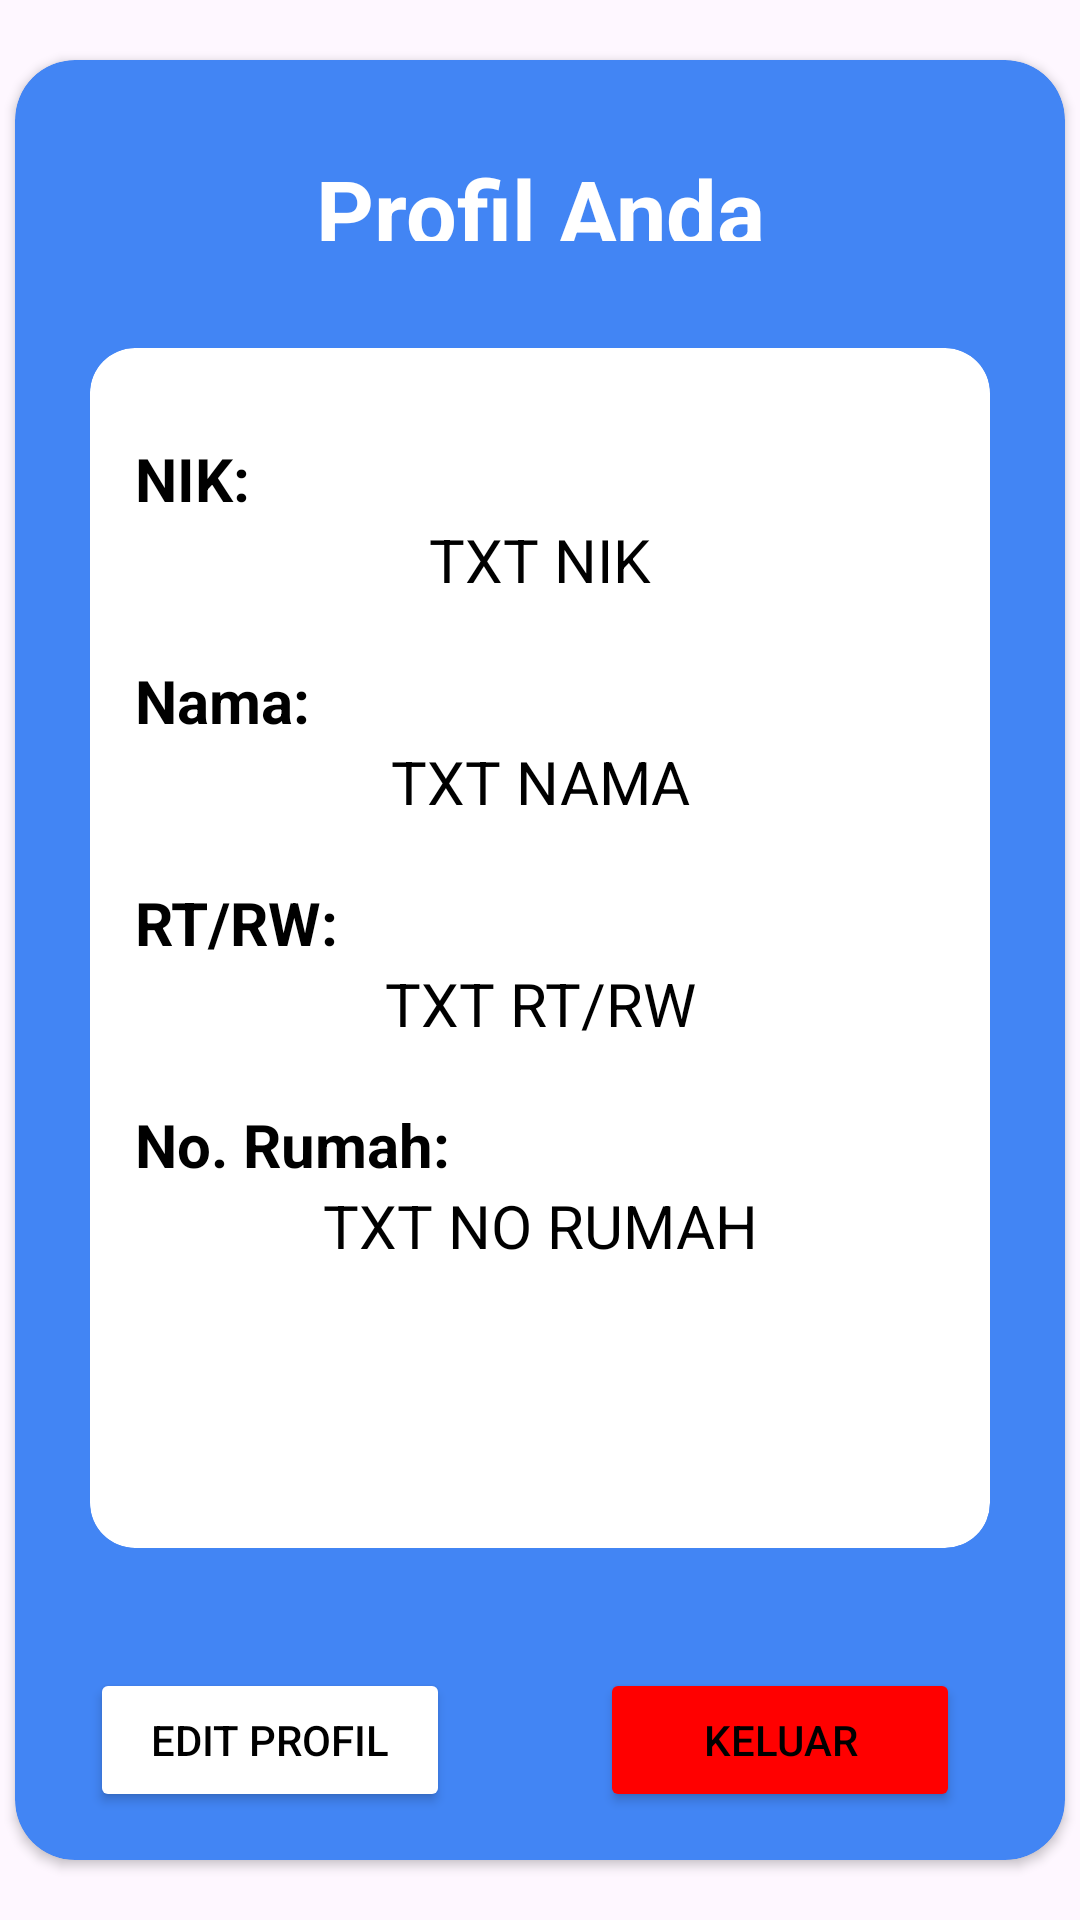

This screen was rendered from an Android layout file. Write that file and the resources it references.
<!-- AndroidManifest.xml: application theme Theme.Percobaan -->
<!-- res/layout/fragment_profil.xml -->
<?xml version="1.0" encoding="utf-8"?>
<FrameLayout xmlns:android="http://schemas.android.com/apk/res/android"
    xmlns:tools="http://schemas.android.com/tools"
    android:layout_width="match_parent"
    android:layout_height="match_parent"
    xmlns:app="http://schemas.android.com/apk/res-auto"
    tools:context=".EditBioFragment"
    android:orientation="vertical">

    
    <androidx.cardview.widget.CardView
        android:layout_width="350dp"
        android:layout_height="600dp"
        android:backgroundTint="@color/biru"
        android:layout_gravity="center"
        app:cardCornerRadius="20dp">
        <LinearLayout
            android:layout_width="match_parent"
            android:layout_height="wrap_content">
            <TextView
                android:layout_marginTop="20dp"
                android:layout_width="match_parent"
                android:layout_height="wrap_content"
                android:text="Profil Anda"
                android:layout_gravity="center"
                android:gravity="center"
                android:textColor="@color/white"
                android:textSize="30dp"
                android:textStyle="bold"/>
        </LinearLayout>
        <LinearLayout
            android:layout_marginTop="50dp"
            android:gravity="center"
            android:layout_width="300dp"
            android:layout_height="wrap_content"
            android:orientation="vertical"
            android:layout_gravity="center">
            <androidx.cardview.widget.CardView
                android:layout_width="match_parent"
                android:layout_height="400dp"
                android:background="@color/white"
                app:cardCornerRadius="15dp"
                android:elevation="10dp">
                <LinearLayout
                    android:layout_width="280dp"
                    android:layout_height="match_parent"
                    android:orientation="vertical"
                    android:layout_gravity="center">

            <TextView
                android:layout_marginTop="30dp"
                android:layout_width="match_parent"
                android:layout_height="wrap_content"
                android:text="NIK:"
                android:textSize="20dp"
                android:textColor="@color/black"
                android:layout_marginLeft="5dp"
                android:textStyle="bold"/>
            <TextView
                android:id="@+id/txtNikProfil"
                android:layout_width="match_parent"
                android:layout_height="wrap_content"
                android:text="TXT NIK"
                android:textSize="20sp"
                android:textColor="@color/black"
                android:textAlignment="center" />
            <TextView
                android:layout_marginTop="20dp"
                android:layout_width="match_parent"
                android:layout_height="wrap_content"
                android:text="Nama:"
                android:textSize="20dp"
                android:textColor="@color/black"
                android:layout_marginLeft="5dp"
                android:textStyle="bold"/>
            <TextView
                android:id="@+id/txtNamaProfil"
                android:layout_width="match_parent"
                android:layout_height="wrap_content"
                android:text="TXT NAMA"
                android:textSize="20sp"
                android:textColor="@color/black"
                android:textAlignment="center"/>
            <TextView
                android:layout_marginTop="20dp"
                android:layout_width="match_parent"
                android:layout_height="wrap_content"
                android:text="RT/RW:"
                android:textSize="20dp"
                android:textColor="@color/black"
                android:layout_marginLeft="5dp"
                android:textStyle="bold"/>
            <TextView
                android:id="@+id/txtRtProfil"
                android:layout_width="match_parent"
                android:layout_height="wrap_content"
                android:text="TXT RT/RW"
                android:textSize="20sp"
                android:textColor="@color/black"
                android:textAlignment="center"/>
            <TextView
                android:layout_marginTop="20dp"
                android:layout_width="match_parent"
                android:layout_height="wrap_content"
                android:text="No. Rumah:"
                android:textSize="20dp"
                android:textColor="@color/black"
                android:layout_marginLeft="5dp"
                android:textStyle="bold"/>
            <TextView
                android:id="@+id/txtNoProfil"
                android:layout_width="match_parent"
                android:layout_height="wrap_content"
                android:text="TXT NO RUMAH"
                android:textSize="20sp"
                android:textColor="@color/black"
                android:textAlignment="center"/>
                </LinearLayout>
            </androidx.cardview.widget.CardView>
            <LinearLayout
                android:layout_marginTop="20dp"
                android:layout_width="match_parent"
                android:layout_height="match_parent"
                android:orientation="horizontal">
                <Button
                    android:id="@+id/btnEdit"
                    android:layout_marginBottom="20dp"
                    android:layout_marginTop="20dp"
                    android:layout_width="120dp"
                    android:layout_height="wrap_content"
                    android:text="Edit Profil"
                    android:textColor="@color/black"
                    android:backgroundTint="@color/white"/>
                <Button
                    android:id="@+id/btnKeluar"
                    android:layout_marginLeft="50dp"
                    android:layout_marginRight="10dp"
                    android:layout_marginBottom="20dp"
                    android:layout_marginTop="20dp"
                    android:layout_width="120dp"
                    android:layout_height="wrap_content"
                    android:text="Keluar"
                    android:textColor="@color/black"
                    android:backgroundTint="@color/merah"/>
            </LinearLayout>

        </LinearLayout>
    </androidx.cardview.widget.CardView>

</FrameLayout>
<!-- resources referenced by this layout -->
<resources>
  <color name="biru">#4285F4</color>
  <color name="black">#FF000000</color>
  <color name="merah">#FF0000</color>
  <color name="white">#FFFFFFFF</color>
  <style name="Theme.Percobaan" parent="Base.Theme.Percobaan" />
  <style name="Base.Theme.Percobaan" parent="Theme.Material3.DayNight.NoActionBar">
          
          
          <item name="android:statusBarColor">#4285F4</item>
      </style>
</resources>
